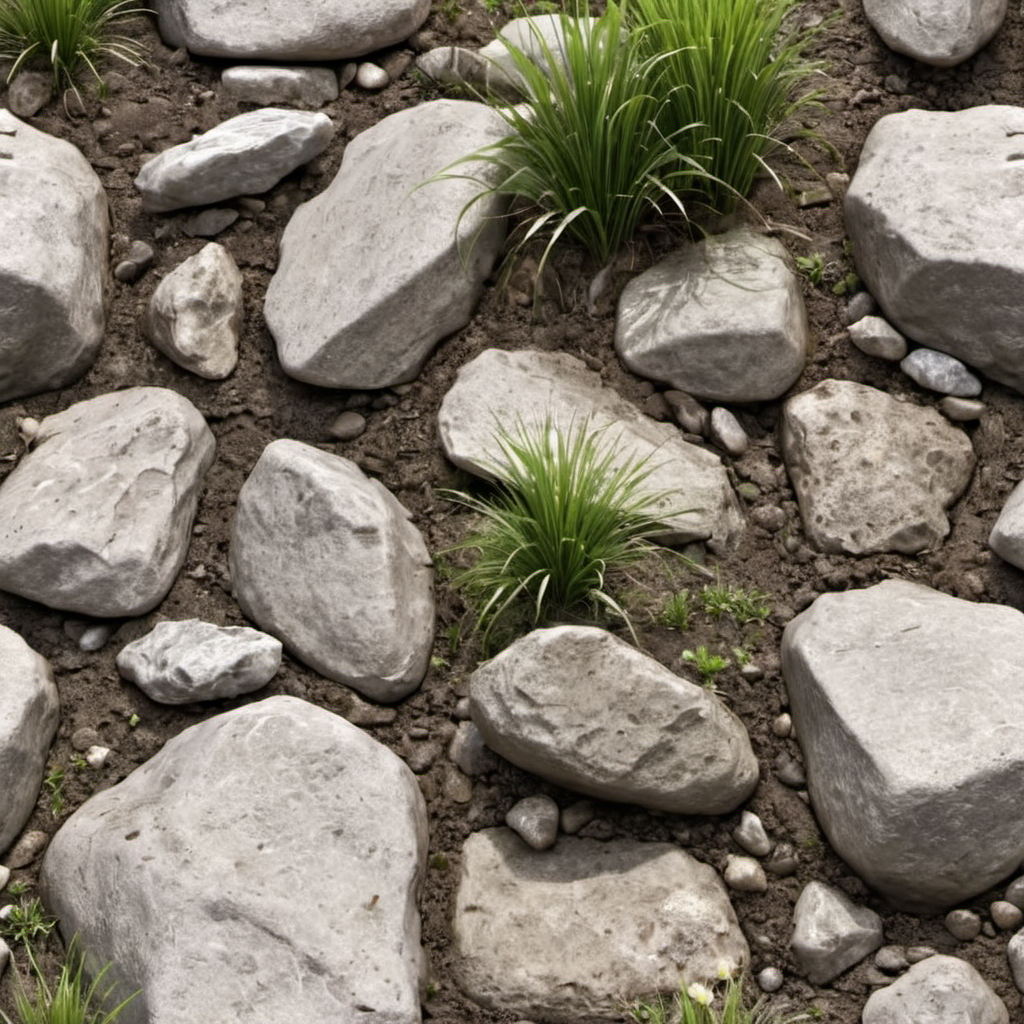
Generation parameters embedded in this image by AUTOMATIC1111 Stable Diffusion web UI or a fork of it (Forge, ...) (PNG 'parameters' text chunk):
alpine dirt rocks roots and grass closeup, photo, photo realistic, texture
Negative prompt: painting, illustration, watermark
Steps: 20, Sampler: DPM++ 2M SDE, Schedule type: Karras, CFG scale: 4.6, Seed: 4265689086, Size: 1024x1024, Model hash: 9a057fe5f3, Model: suzannesXLMix_v80, Version: f2.0.1v1.10.1-previous-659-gc055f2d4, Module 1: t5_xxl_ablit_v2